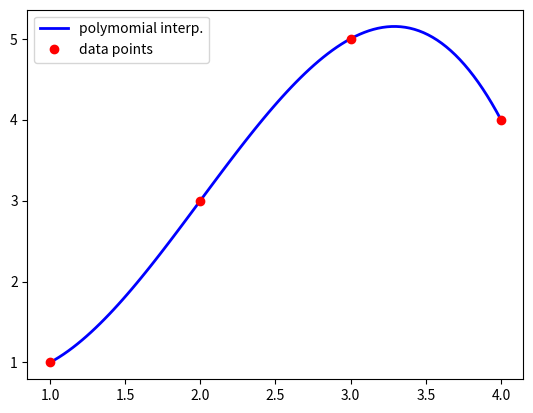
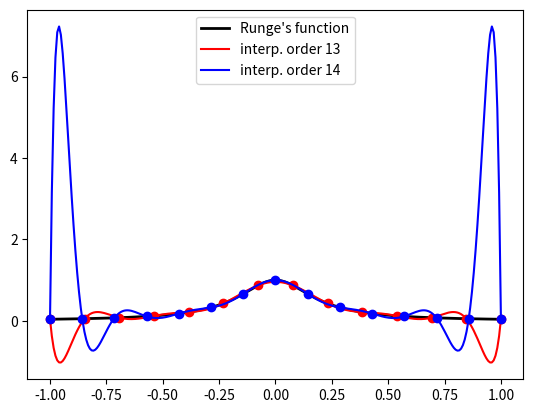

Here is the Python script that generated these plots, in order:
import numpy as np
# import the polynomial submodule as P
from numpy import polynomial as P

p1=P.Polynomial([1,2,3])

p1

p2=P.Polynomial.fromroots([-1,1])

p2

p1.roots()

p2.roots()

p1.coef

p1.domain

x=np.array([1.5,2.5,3.5])

p1(x)

p1=P.Polynomial.fromroots([3,2,1])

p2=P.Polynomial.fromroots([2])

p1

p2

p3=p1//p2

p3

p3.roots()

x=np.array([1,2,3,4])
y=np.array([1,3,5,4])

deg = len(x)-1  # degree of the polynomial
V = P.polynomial.polyvander(x,deg)  # compute the Vandermonde matrix of deg

from scipy import linalg
c=linalg.solve(V,y)

c

p=P.Polynomial(c) # the polynomial interpolant is found

p(2.5) # we can evaluate at any x value using the interpolant

import matplotlib.pyplot as plt

fig,ax=plt.subplots()
xx=np.linspace(x.min(),x.max(),100) # supersampled [x[0],x[-1]] interval for plotting
ax.plot(xx,p(xx),'b',lw=2,label='polymomial interp.')
ax.plot(x,y,'ro',label='data points')
ax.legend(loc='best')
plt.show()

pp=P.Polynomial.fit(x,y,deg,[-1,1])

pp.coef # same as c computed from our method

runge =lambda x: 1/(1+25*x**2) # define the Runge function 

def runge_interpolate(n):
    x = np.linspace(-1,1,n+1) # create equally spaced sample data points
    # find the degree n interpolating polynomial for the sample data points (x,runge(x))
    p = P.Polynomial.fit(x,runge(x),n) 
    return x, p

xx = np.linspace(-1,1,250) # over-sampling for plotting
fig,ax=plt.subplots()
ax.plot(xx,runge(xx),'k',lw=2,label="Runge's function")
# 13 th order interpolation of the Runge's function
n=13
x,p=runge_interpolate(n)
ax.plot(x,runge(x),'ro') # plot the data points
ax.plot(xx,p(xx),'r',label='interp. order %d' %n)
# 14 th order interpolation of the Runge's function
n=14
x,p=runge_interpolate(n)
ax.plot(x,runge(x),'bo') # plot the data points
ax.plot(xx,p(xx),'b',label='interp. order %d' %n)

ax.legend(loc='best')
plt.show()

